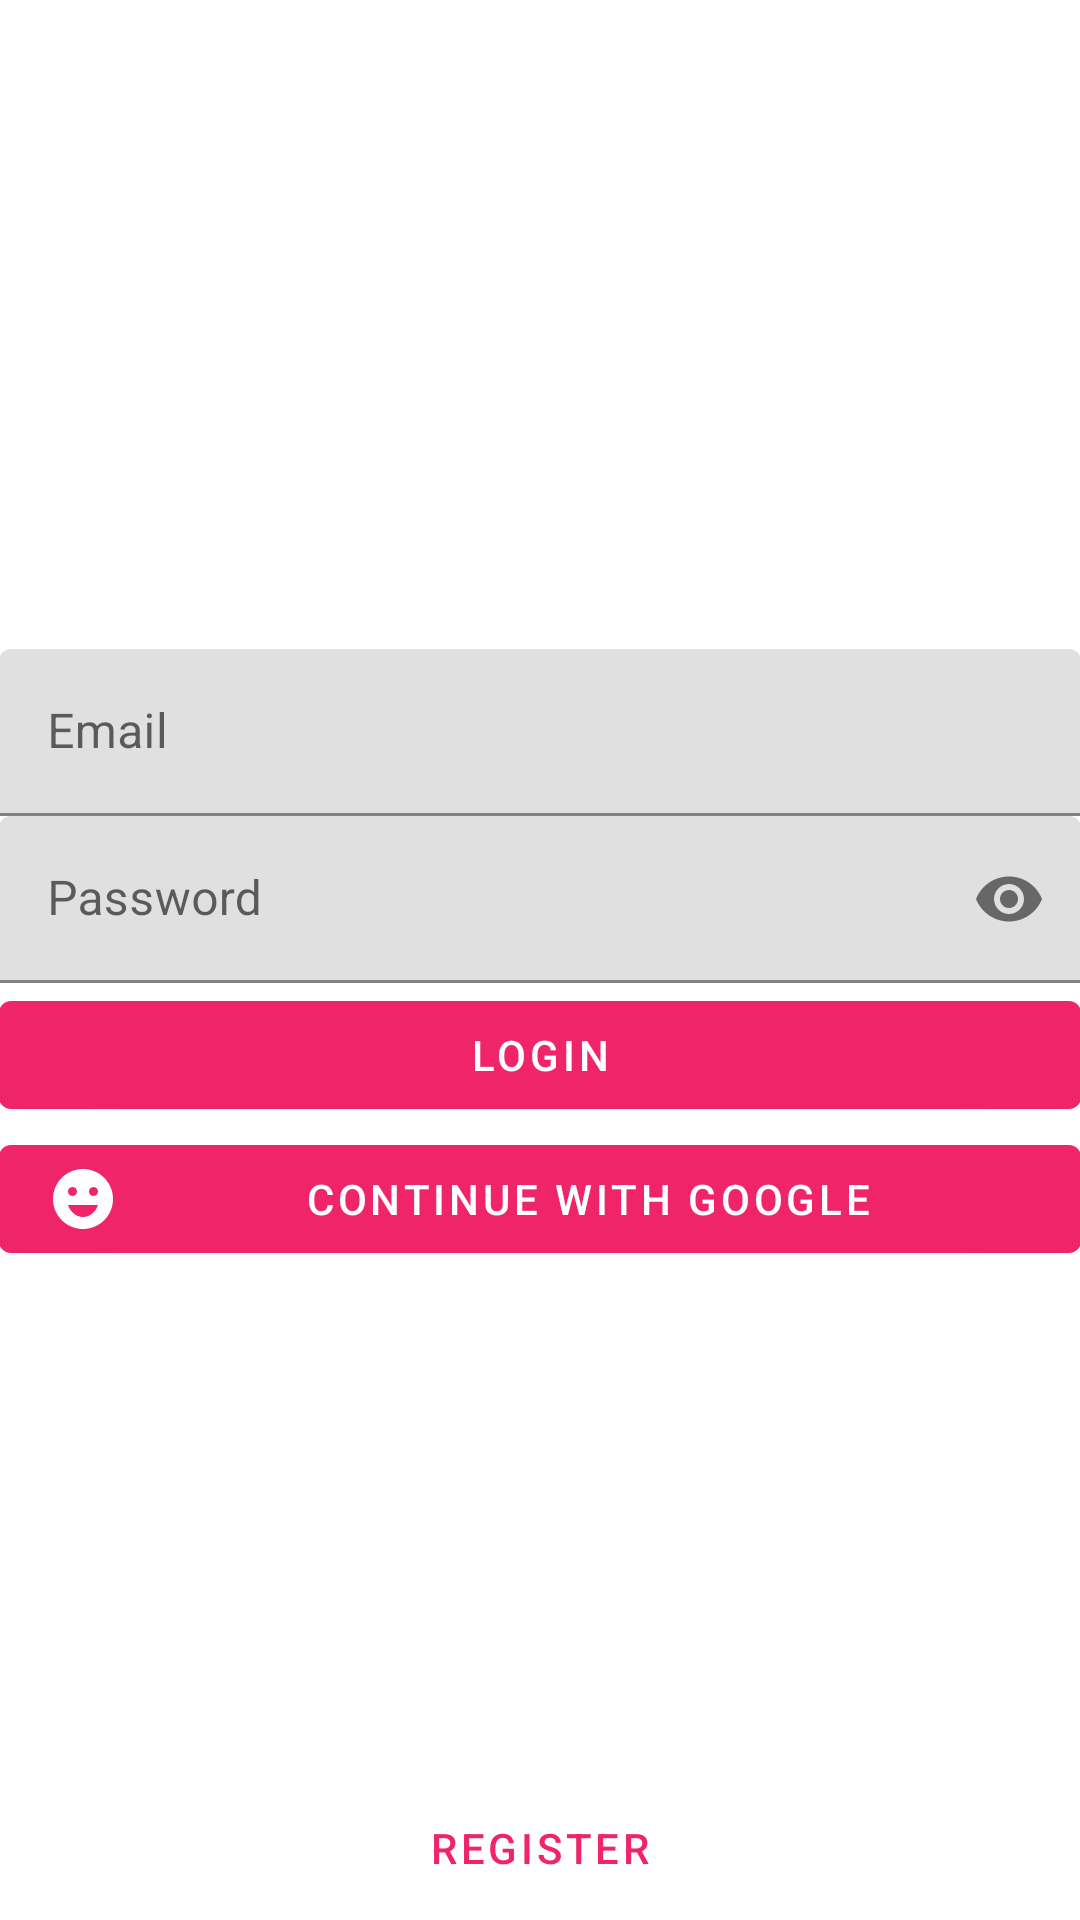

Here is an Android app screen rendered from its layout file. Give the layout XML and the strings, colors and styles it references.
<!-- AndroidManifest.xml: application theme Theme.RealTimeChat -->
<!-- res/layout/activity_login.xml -->
<?xml version="1.0" encoding="utf-8"?>
<RelativeLayout xmlns:android="http://schemas.android.com/apk/res/android"
    xmlns:app="http://schemas.android.com/apk/res-auto"
    android:layout_width="match_parent"
    android:layout_height="match_parent"
    android:padding="@dimen/margin_normal">

    <LinearLayout
        android:layout_width="match_parent"
        android:layout_height="wrap_content"
        android:layout_centerVertical="true"
        android:orientation="vertical">

        <com.google.android.material.textfield.TextInputLayout
            android:id="@+id/txtInputEmail"
            android:layout_width="match_parent"
            android:layout_height="wrap_content"
            app:hintEnabled="true">

            <com.google.android.material.textfield.TextInputEditText
                android:id="@+id/txtEtEmail"
                android:layout_width="match_parent"
                android:layout_height="wrap_content"
                android:hint="Email"
                android:inputType="textEmailAddress" />
        </com.google.android.material.textfield.TextInputLayout>

        <com.google.android.material.textfield.TextInputLayout
            android:id="@+id/txtInputPassword"
            android:layout_width="match_parent"
            android:layout_height="wrap_content"
            android:layout_marginTop="@dimen/margin_normal"
            app:endIconMode="password_toggle"
            app:hintEnabled="true">

            <com.google.android.material.textfield.TextInputEditText
                android:id="@+id/txtEtPassword"
                android:layout_width="match_parent"
                android:layout_height="wrap_content"
                android:hint="Password"
                android:inputType="textPassword" />
        </com.google.android.material.textfield.TextInputLayout>

        <com.google.android.material.button.MaterialButton
            android:id="@+id/btn_login"
            android:layout_width="match_parent"
            android:layout_height="wrap_content"
            android:layout_marginTop="@dimen/margin_normal"
            android:text="@string/btn_login" />

        <com.google.android.material.button.MaterialButton
            android:id="@+id/btn_googel_login"
            android:layout_width="match_parent"
            android:layout_height="wrap_content"
            android:layout_marginTop="@dimen/margin_normal"
            app:icon="@drawable/ic_baseline_emoji_emotions_24"
            android:text="@string/btn_google_login" />

    </LinearLayout>

    <com.google.android.material.button.MaterialButton
        android:id="@+id/btn_register"
        style="@style/Widget.MaterialComponents.Button.TextButton"
        android:layout_width="wrap_content"
        android:layout_height="wrap_content"
        android:layout_alignParentBottom="true"
        android:layout_centerHorizontal="true"
        android:text="@string/btn_register" />

</RelativeLayout>
<!-- resources referenced by this layout -->
<resources>
  <!-- drawable ic_baseline_emoji_emotions_24 (drawable) -->
  <vector android:height="24dp" android:tint="#F7EB0F"
      android:viewportHeight="24" android:viewportWidth="24"
      android:width="24dp" xmlns:android="http://schemas.android.com/apk/res/android">
      <path android:fillColor="@android:color/white" android:pathData="M11.99,2C6.47,2 2,6.48 2,12c0,5.52 4.47,10 9.99,10C17.52,22 22,17.52 22,12C22,6.48 17.52,2 11.99,2zM8.5,8C9.33,8 10,8.67 10,9.5S9.33,11 8.5,11S7,10.33 7,9.5S7.67,8 8.5,8zM12,18c-2.28,0 -4.22,-1.66 -5,-4h10C16.22,16.34 14.28,18 12,18zM15.5,11c-0.83,0 -1.5,-0.67 -1.5,-1.5S14.67,8 15.5,8S17,8.67 17,9.5S16.33,11 15.5,11z"/>
  </vector>
  <string name="btn_google_login">Continue with Google</string>
  <string name="btn_login">Login</string>
  <string name="btn_register">Register</string>
  <style name="Theme.RealTimeChat" parent="Theme.MaterialComponents.DayNight.DarkActionBar">
          
          <item name="colorPrimary">@color/purple_500</item>
          <item name="colorPrimaryVariant">@color/purple_700</item>
          <item name="colorOnPrimary">@color/white</item>
          
          <item name="colorSecondary">@color/teal_200</item>
          <item name="colorSecondaryVariant">@color/teal_700</item>
          <item name="colorOnSecondary">@color/black</item>
          
          <item name="android:statusBarColor" tools:targetApi="l">@color/purple_500</item>
          
      </style>
  <color name="purple_500">#EF2469</color>
  <color name="purple_700">#FF3700B3</color>
  <color name="white">#FFFFFFFF</color>
  <color name="teal_200">#FF03DAC5</color>
  <color name="teal_700">#FF018786</color>
  <color name="black">#FF000000</color>
</resources>
